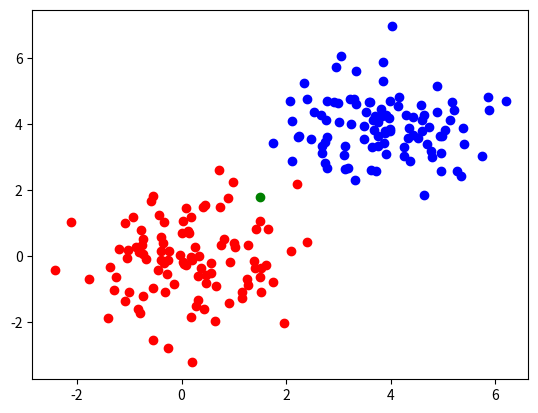

Write the Python code that produced this figure.
# -- coding: utf-8 --
import numpy as np
import operator
import matplotlib.pyplot as plt

np.random.seed(123)


def createDataSet():
    # 创建训练集
    # group = np.array([[1.0, 1.1], [1.0, 1.0], [0, 0], [0, 0.1]])
    # labels = ['A', 'A', 'B', 'B']

    delta1 = np.random.normal(0, 1, [100, 2])
    delta2 = np.random.normal(0, 1, [100, 2]) + 4

    group = np.concatenate((delta1, delta2),axis=0)
    labels = ['A' for _ in range(delta1.shape[0])] + ['B' for _ in range(delta2.shape[0])]

    return group, labels


def classify0(inX, dataSet, labels, k):
    dataSetSize = dataSet.shape[0]

    # 根据欧式距离计算训练集中每个样本到测试点的距离
    diffMat = np.tile(inX, (dataSetSize, 1)) - dataSet
    sqDiffMat = diffMat ** 2
    sqDistances = sqDiffMat.sum(axis=1)
    distances = sqDistances ** 0.5

    # 计算完所有点的距离后，对数据按照从小到大的次序排序
    sortedDistIndicies = distances.argsort()

    # 确定前k个距离最小的元素所在的主要分类，最后返回发生频率最高的元素类别
    classCount = {}
    for i in range(k):
        voteIlabel = labels[sortedDistIndicies[i]]
        classCount[voteIlabel] = classCount.get(voteIlabel, 0) + 1
    sortedClassCount = sorted(classCount.items(), key=operator.itemgetter(1), reverse=True)
    return sortedClassCount


group, labels = createDataSet()
# print(group)
# print(labels)
x0, y0 = [1.5, 1.8]
print(classify0([x0, y0], group, labels, 20))
x = group[:, 0]
y = group[:, 1]
plt.scatter(x[:100], y[:100], c='r')
plt.scatter(x[100:], y[100:], c='b')
plt.scatter(x0, y0, c='g')
plt.show()
